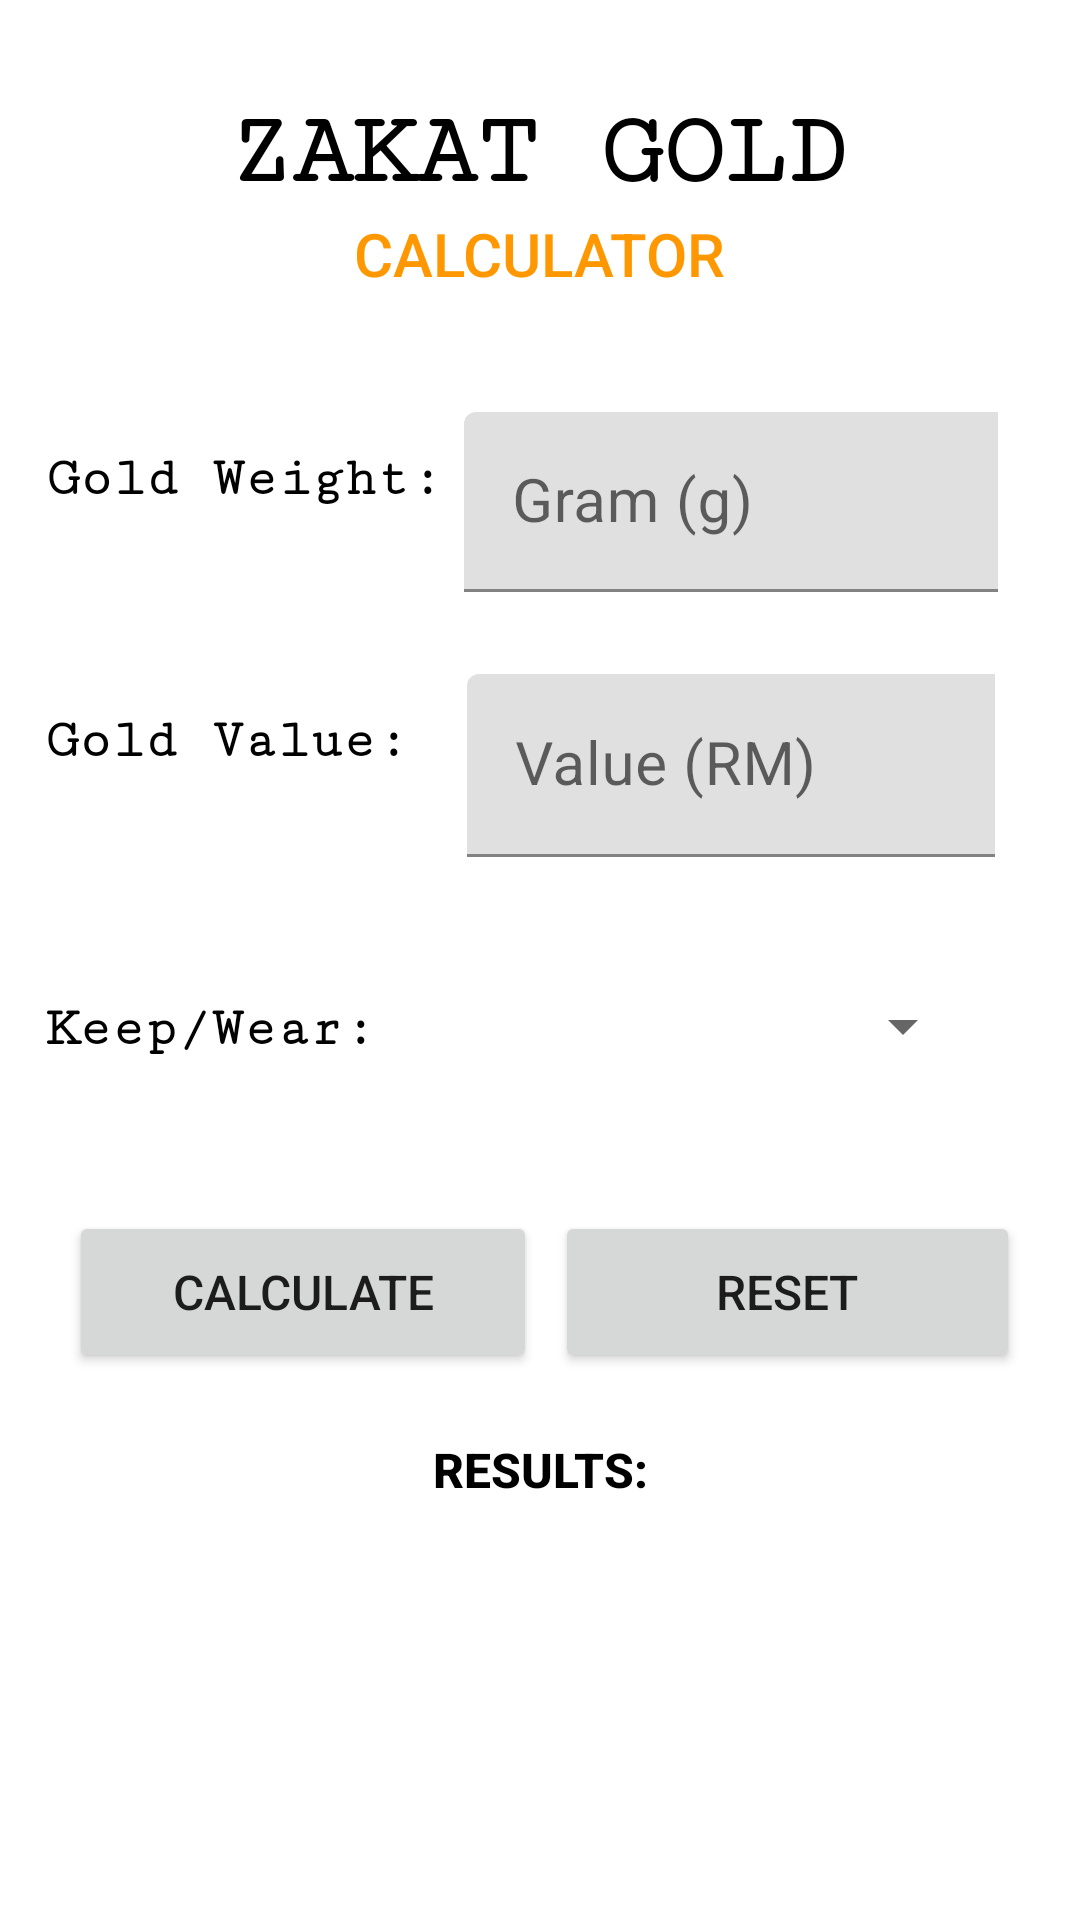

Here is an Android app screen rendered from its layout file. Give the layout XML and the strings, colors and styles it references.
<!-- AndroidManifest.xml: application theme Theme.ZakatGoldCalculator -->
<!-- res/layout/activity_homepage.xml -->
<?xml version="1.0" encoding="utf-8"?>
<androidx.constraintlayout.widget.ConstraintLayout xmlns:android="http://schemas.android.com/apk/res/android"
    xmlns:app="http://schemas.android.com/apk/res-auto"
    xmlns:tools="http://schemas.android.com/tools"
    android:layout_width="match_parent"
    android:layout_height="match_parent"
    tools:context=".Homepage">

    <TextView
        android:id="@+id/textView"
        android:layout_width="wrap_content"
        android:layout_height="wrap_content"
        android:fontFamily="serif-monospace"
        android:text="ZAKAT GOLD"
        android:textAlignment="center"
        android:textColor="#000000"
        android:textSize="34sp"
        android:textStyle="bold"
        app:layout_constraintBottom_toBottomOf="parent"
        app:layout_constraintHorizontal_bias="0.497"
        app:layout_constraintLeft_toLeftOf="parent"
        app:layout_constraintRight_toRightOf="parent"
        app:layout_constraintTop_toTopOf="parent"
        app:layout_constraintVertical_bias="0.053" />

    <TextView
        android:id="@+id/textView2"
        android:layout_width="wrap_content"
        android:layout_height="wrap_content"
        android:fontFamily="sans-serif-medium"
        android:text="CALCULATOR"
        android:textAlignment="center"
        android:textColor="#FF9800"
        android:textSize="20sp"
        app:layout_constraintBottom_toBottomOf="parent"
        app:layout_constraintHorizontal_bias="0.498"
        app:layout_constraintLeft_toLeftOf="parent"
        app:layout_constraintRight_toRightOf="parent"
        app:layout_constraintTop_toTopOf="parent"
        app:layout_constraintVertical_bias="0.116" />

    <TextView
        android:id="@+id/textView4"
        android:layout_width="210dp"
        android:layout_height="56dp"
        android:fontFamily="serif-monospace"
        android:text="Gold Weight:"
        android:textColor="#000000"
        android:textSize="18sp"
        android:textStyle="bold"
        app:layout_constraintBottom_toBottomOf="parent"
        app:layout_constraintEnd_toEndOf="parent"
        app:layout_constraintHorizontal_bias="0.104"
        app:layout_constraintStart_toStartOf="parent"
        app:layout_constraintTop_toTopOf="parent"
        app:layout_constraintVertical_bias="0.256" />

    <com.google.android.material.textfield.TextInputLayout
        android:id="@+id/textInputLayout3"
        android:layout_width="178dp"
        android:layout_height="103dp"
        app:layout_constraintBottom_toBottomOf="parent"
        app:layout_constraintEnd_toEndOf="parent"
        app:layout_constraintHorizontal_bias="0.849"
        app:layout_constraintStart_toStartOf="parent"
        app:layout_constraintTop_toTopOf="parent"
        app:layout_constraintVertical_bias="0.256">

        <com.google.android.material.textfield.TextInputEditText
            android:id="@+id/gold_weight"
            android:layout_width="190dp"
            android:layout_height="60dp"
            android:hint="Gram (g)"
            android:textColor="#000000"
            android:textColorHint="#000000"
            android:textSize="20sp" />
    </com.google.android.material.textfield.TextInputLayout>

    <TextView
        android:id="@+id/keep_wear"
        android:layout_width="218dp"
        android:layout_height="55dp"
        android:fontFamily="serif-monospace"
        android:text="Keep/Wear:"
        android:textColor="#000000"
        android:textSize="18sp"
        android:textStyle="bold"
        app:layout_constraintBottom_toBottomOf="parent"
        app:layout_constraintEnd_toEndOf="parent"
        app:layout_constraintHorizontal_bias="0.108"
        app:layout_constraintStart_toStartOf="parent"
        app:layout_constraintTop_toTopOf="parent"
        app:layout_constraintVertical_bias="0.569" />

    <com.google.android.material.textfield.TextInputLayout
        android:id="@+id/textInputLayout4"
        android:layout_width="176dp"
        android:layout_height="111dp"
        app:layout_constraintBottom_toBottomOf="parent"
        app:layout_constraintEnd_toEndOf="parent"
        app:layout_constraintHorizontal_bias="0.846"
        app:layout_constraintStart_toStartOf="parent"
        app:layout_constraintTop_toTopOf="parent"
        app:layout_constraintVertical_bias="0.425">

        <com.google.android.material.textfield.TextInputEditText
            android:id="@+id/gold_value"
            android:layout_width="202dp"
            android:layout_height="61dp"
            android:hint="Value (RM)"
            android:textColor="#000000"
            android:textColorHint="#000000"
            android:textSize="20sp" />
    </com.google.android.material.textfield.TextInputLayout>

    <Spinner
        android:id="@+id/spinner"
        android:layout_width="165dp"
        android:layout_height="64dp"
        android:layout_weight="1"
        android:spinnerMode="dropdown"
        app:layout_constraintBottom_toBottomOf="parent"
        app:layout_constraintEnd_toEndOf="parent"
        app:layout_constraintHorizontal_bias="0.821"
        app:layout_constraintStart_toStartOf="parent"
        app:layout_constraintTop_toTopOf="parent"
        app:layout_constraintVertical_bias="0.538" />

    <TextView
        android:id="@+id/textView6"
        android:layout_width="214dp"
        android:layout_height="58dp"
        android:fontFamily="serif-monospace"
        android:text="Gold Value:"
        android:textColor="#000000"
        android:textSize="18sp"
        android:textStyle="bold"
        app:layout_constraintBottom_toBottomOf="parent"
        app:layout_constraintEnd_toEndOf="parent"
        app:layout_constraintHorizontal_bias="0.106"
        app:layout_constraintStart_toStartOf="parent"
        app:layout_constraintTop_toTopOf="parent"
        app:layout_constraintVertical_bias="0.407" />

    <Button
        android:id="@+id/buttonReset"
        android:layout_width="155dp"
        android:layout_height="54dp"
        android:fontFamily="sans-serif-medium"
        android:text="RESET"
        android:textSize="16sp"
        app:layout_constraintBottom_toBottomOf="parent"
        app:layout_constraintEnd_toEndOf="parent"
        app:layout_constraintHorizontal_bias="0.902"
        app:layout_constraintStart_toStartOf="parent"
        app:layout_constraintTop_toTopOf="parent"
        app:layout_constraintVertical_bias="0.689" />

    <Button
        android:id="@+id/buttonCalc"
        android:layout_width="156dp"
        android:layout_height="54dp"
        android:fontFamily="sans-serif-medium"
        android:text="CALCULATE"
        android:textSize="16sp"
        app:layout_constraintBottom_toBottomOf="parent"
        app:layout_constraintEnd_toEndOf="parent"
        app:layout_constraintHorizontal_bias="0.113"
        app:layout_constraintStart_toStartOf="parent"
        app:layout_constraintTop_toTopOf="parent"
        app:layout_constraintVertical_bias="0.689" />

    <TextView
        android:id="@+id/totalgoldvalue"
        android:layout_width="365dp"
        android:layout_height="37dp"
        android:fontFamily="sans-serif-condensed-medium"
        android:textAlignment="center"
        android:textColor="#000000"
        android:textSize="20sp"
        android:textStyle="bold"
        app:layout_constraintBottom_toBottomOf="parent"
        app:layout_constraintEnd_toEndOf="parent"
        app:layout_constraintHorizontal_bias="0.561"
        app:layout_constraintStart_toStartOf="parent"
        app:layout_constraintTop_toTopOf="parent"
        app:layout_constraintVertical_bias="0.851" />

    <TextView
        android:id="@+id/zakatpayable"
        android:layout_width="365dp"
        android:layout_height="37dp"
        android:fontFamily="sans-serif-condensed-medium"
        android:textAlignment="center"
        android:textColor="#000000"
        android:textSize="20sp"
        android:textStyle="bold"
        app:layout_constraintBottom_toBottomOf="parent"
        app:layout_constraintEnd_toEndOf="parent"
        app:layout_constraintHorizontal_bias="0.561"
        app:layout_constraintStart_toStartOf="parent"
        app:layout_constraintTop_toTopOf="parent"
        app:layout_constraintVertical_bias="0.915" />

    <TextView
        android:id="@+id/totalzakat"
        android:layout_width="365dp"
        android:layout_height="37dp"
        android:fontFamily="sans-serif-condensed-medium"
        android:textAlignment="center"
        android:textColor="#000000"
        android:textSize="20sp"
        android:textStyle="bold"
        app:layout_constraintBottom_toBottomOf="parent"
        app:layout_constraintEnd_toEndOf="parent"
        app:layout_constraintHorizontal_bias="0.561"
        app:layout_constraintStart_toStartOf="parent"
        app:layout_constraintTop_toTopOf="parent"
        app:layout_constraintVertical_bias="0.977" />

    <TextView
        android:id="@+id/textView3"
        android:layout_width="169dp"
        android:layout_height="39dp"
        android:fontFamily="sans-serif-medium"
        android:text="RESULTS:"
        android:textAlignment="center"
        android:textColor="#000000"
        android:textSize="16sp"
        android:textStyle="bold"
        app:layout_constraintBottom_toBottomOf="parent"
        app:layout_constraintEnd_toEndOf="parent"
        app:layout_constraintStart_toStartOf="parent"
        app:layout_constraintTop_toTopOf="parent"
        app:layout_constraintVertical_bias="0.797" />

</androidx.constraintlayout.widget.ConstraintLayout>
<!-- resources referenced by this layout -->
<resources>
  <style name="Theme.ZakatGoldCalculator" parent="Theme.MaterialComponents.DayNight.DarkActionBar">
          
          <item name="colorPrimary">@color/purple_500</item>
          <item name="colorPrimaryVariant">@color/purple_700</item>
          <item name="colorOnPrimary">@color/white</item>
          
          <item name="colorSecondary">@color/teal_200</item>
          <item name="colorSecondaryVariant">@color/teal_700</item>
          <item name="colorOnSecondary">@color/black</item>
          
          <item name="android:statusBarColor" tools:targetApi="l">?attr/colorPrimaryVariant</item>
          
      </style>
  <color name="purple_500">#FF000000</color>
  <color name="purple_700">#FFAE25</color>
  <color name="white">#FFEE96</color>
  <color name="teal_200">#FF03DAC5</color>
  <color name="teal_700">#FF018786</color>
  <color name="black">#FF000000</color>
</resources>
